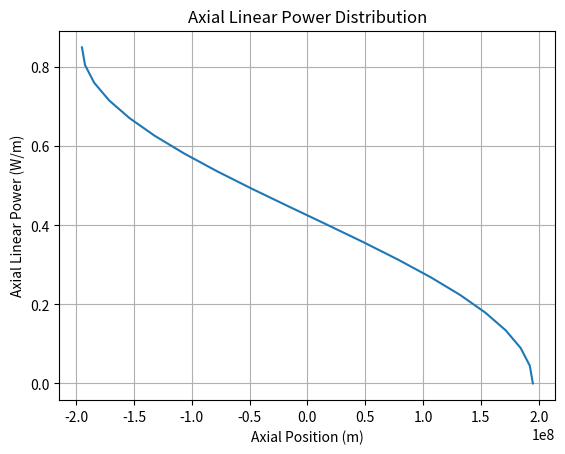
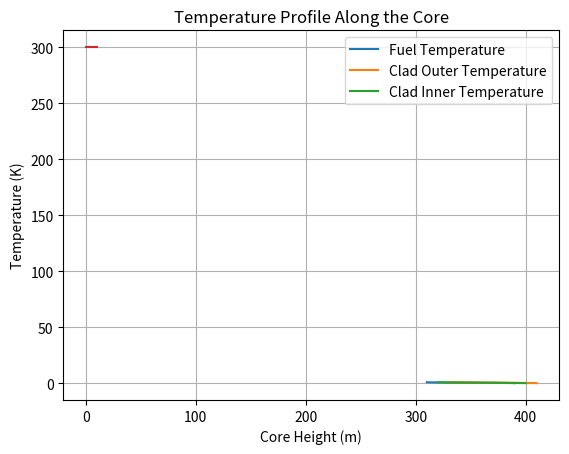

Write Python code to recreate these figures, in order.
import numpy as np
from scipy.integrate import solve_ivp
import matplotlib.pyplot as plt

#Reactor parameter Formulas and calculation
# Constants and initial data
# Estimated values
mass_flow_rate = 25.1147  # kg/s
specific_heat_capacity = 1268  # J/kg·K (specific heat capacity of sodium)
temperature_inlet = 400  # °C (Primary sodium core inlet temperature)
temperature_outlet = 560  # °C (Primary sodium core outlet temperature)
gross_efficiency = 0.44  # (fraction)
auxiliary_power = 10  # MW

# Thermal Power Calculation
thermal_power = mass_flow_rate * specific_heat_capacity * (temperature_outlet - temperature_inlet) / 1e6  # in MW
print(f"Thermal Power (MW): {thermal_power:.2f}")

# Gross Electrical Power Calculation
gross_electrical_power = gross_efficiency * thermal_power
print(f"Gross Electrical Power (MW): {gross_electrical_power:.2f}")

# Net Electrical Power Calculation
net_electrical_power = gross_electrical_power - auxiliary_power
print(f"Net Electrical Power (MW): {net_electrical_power:.2f}")

# Neutron Flux Calculation
macroscopic_fission_cross_section = 0.1  # cm^-1
core_volume = 1e5  # cm^3
average_energy_per_fission = 200e-6  # J

# Neutron flux (n/cm^2.s)
neutron_flux = thermal_power * 1e6 / (macroscopic_fission_cross_section * core_volume * average_energy_per_fission)
print(f"Neutron Flux (n/cm^2.s): {neutron_flux:.2e}")

# Peaking Factor Calculation
axial_peaking_factor = 1.1
radial_peaking_factor = 1.47

# Peaking Factor
peaking_factor = axial_peaking_factor * radial_peaking_factor
print(f"Peaking Factor: {peaking_factor:.2f}")

# Temperatures
print(f"Primary Sodium Core Inlet Temperature (°C): {temperature_inlet:.2f}")
print(f"Primary Sodium Core Outlet Temperature (°C): {temperature_outlet:.2f}")

# Secondary Sodium SG Inlet Temperature
secondary_sodium_sg_inlet_temp = 550  # °C
print(f"Secondary Sodium SG Inlet Temperature (°C): {secondary_sodium_sg_inlet_temp:.2f}")

# Superheated Steam Temperature
superheated_steam_temp = 512  # °C
print(f"Superheated Steam Temperature (°C): {superheated_steam_temp:.2f}")


#End of Reactor Formulas and parameter Calculation

# Constants
PI = np.pi
rho_coolant = 1000  # Coolant density (kg/m^3) - adjust based on coolant type
v_coolant = 5  # Coolant velocity (m/s) - adjust based on operating conditions
q_avg = 1.0e8  # Average linear power density (W/m^3)
kz_max = 1.5  # Example value for axial peaking factor
kr_max = 1.3  # Example value for radial peaking factor
Cp_coolant = 4200  # Specific heat of coolant (J/kg-K)
T_inlet = 350  # Inlet temperature (K)
T_outlet = 550  # Outlet temperature (K)
nodes = 20  # Number of nodes for axial calculations

# Fuel Assembly Class
class FuelAssembly:
    def __init__(self, num_pins, pin_pitch, pin_radius, clad_inner_diameter, clad_outer_diameter, pellet_diameter, sa_length, active_core_length):
        self.num_pins = num_pins
        self.pin_pitch = pin_pitch
        self.pin_radius = pin_radius
        self.clad_inner_diameter = clad_inner_diameter
        self.clad_outer_diameter = clad_outer_diameter
        self.pellet_diameter = pellet_diameter
        self.sa_length = sa_length
        self.active_core_length = active_core_length

    def calculate_flow_area(self):
        flow_area = PI * (self.pin_pitch**2 - self.clad_outer_diameter**2) * self.num_pins / 4
        return flow_area

# Core Class
class Core:
    def __init__(self, num_fuel_sa, fuel_sa):
        self.num_fuel_sa = num_fuel_sa  # Number of fuel subassemblies
        self.fuel_sa = fuel_sa  # Instance of the FuelAssembly class

    def calculate_core_flow_area(self):
        total_flow_area = self.fuel_sa.calculate_flow_area() * self.num_fuel_sa
        return total_flow_area

    def calculate_mass_flow_rate(self):
        core_flow_area = self.calculate_core_flow_area()
        return rho_coolant * v_coolant * core_flow_area

    def calculate_axial_power_distribution(self, z):
        # Cosine shape for power distribution
        return kz_max * np.cos(PI * z / self.fuel_sa.active_core_length)

    def calculate_radial_peaking_factor(self):
        return kr_max

    def calculate_effective_core_height(self):
        # Iterative method to calculate effective core height
        # For simplicity, assume heff = active_core_length / kz_max
        return self.fuel_sa.active_core_length / kz_max

# Initialize parameters from the previous implementation
num_pins = 217
pin_pitch = 7.773e-3  # meters
clad_inner_diameter = 5.65e-3  # meters
clad_outer_diameter = 6.55e-3  # meters
pellet_diameter = 5.42e-3  # meters
sa_length = 4.3  # meters
active_core_length = 0.85  # meters
num_fuel_sa = 54 + 56  # Number of fuel SAs in the inner and outer core

# Create fuel assembly object
fuel_sa = FuelAssembly(num_pins, pin_pitch, pellet_diameter / 2, clad_inner_diameter, clad_outer_diameter, pellet_diameter, sa_length, active_core_length)

# Create core object
core = Core(num_fuel_sa, fuel_sa)

# Calculate total mass flow rate
mass_flow_rate = core.calculate_mass_flow_rate()
print("Total Mass Flow Rate (kg/s):", mass_flow_rate)

# Calculate axial and radial peaking factors
axial_peaking_factor = core.calculate_axial_power_distribution(np.linspace(0, active_core_length, nodes))
radial_peaking_factor = core.calculate_radial_peaking_factor()
print("Radial Peaking Factor (Kr):", radial_peaking_factor)

# Calculate effective height of active core
effective_core_height = core.calculate_effective_core_height()
print("Effective Core Height (m):", effective_core_height)

# Axial linear power distribution
z = np.linspace(0, active_core_length, nodes)
q_prime = q_avg * axial_peaking_factor * radial_peaking_factor

# Plot axial linear power distribution
plt.figure()
plt.plot(q_prime, z)
plt.xlabel('Axial Position (m)')
plt.ylabel('Axial Linear Power (W/m)')
plt.title('Axial Linear Power Distribution')
plt.grid(True)
plt.show()


# Simplified temperature distribution calculations
T_fuel = T_inlet + q_prime * sa_length / (rho_coolant * Cp_coolant * v_coolant)
T_clad_outer = T_fuel + (T_outlet - T_inlet) / 10
T_clad_inner = T_clad_outer - (T_outlet - T_inlet) / 20

# Plot temperature against axial position
plt.figure()
plt.plot(T_fuel, z, label="Fuel Temperature")
plt.plot(T_clad_outer, z, label="Clad Outer Temperature")
plt.plot(T_clad_inner, z, label="Clad Inner Temperature")
plt.ylabel('Axial Position (m)')
plt.xlabel('Temperature (K)')
plt.title('Axial Position vs Temperature')
plt.legend()
plt.grid(True)
plt.show()


#Advancing Parameters

# Define all necessary constants and variables
num_segments = 100
inlet_temperature = 300  # value in Kelvin
initial_velocity_value = 0.1  # value in m/s
rho = 1000  # density in kg/m^3
P = np.linspace(1e5, 1e6, num_segments)  # pressure gradient
mu = 0.001  # dynamic viscosity in Pa.s
F = np.zeros(num_segments)  # external force
cp = 4184  # specific heat capacity in J/(kg.K)
k = 0.6  # thermal conductivity in W/(m.K)
Q = np.zeros(num_segments)  # heat source term
simulation_time = 1000  # simulation time in seconds
core_height = 10  # core height in meters

# Define initial conditions
initial_temperature = np.full((num_segments,), inlet_temperature)
initial_velocity = np.full((num_segments,), initial_velocity_value)
initial_conditions = np.concatenate([initial_velocity, initial_temperature])

# Define the model function
def model(t, y):
    v, T = y[:num_segments], y[num_segments:]
    dvdt = momentum_equation(rho, v, P, mu, F)
    dTdt = energy_equation(rho, cp, T, v, k, Q)
    return np.concatenate([dvdt, dTdt])

# implementations for some functions
def momentum_equation(rho, v, P, mu, F):
    # I am to Implement my actual momentum equation here
    return np.zeros_like(v)  # Placeholder

def energy_equation(rho, cp, T, v, k, Q):
    # Implement actual energy equation here
    return np.zeros_like(T)  # Placeholder

# Solve the system of ODEs
solution = solve_ivp(model, [0, simulation_time], initial_conditions, method='RK45')

# Check if solution was successful
if solution.success:
    # Extract and plot the results
    temperatures = solution.y[num_segments:, :]
    velocities = solution.y[:num_segments, :]
    plt.plot(np.linspace(0, core_height, num_segments), temperatures[:, -1])
    plt.xlabel('Core Height (m)')
    plt.ylabel('Temperature (K)')
    plt.title('Temperature Profile Along the Core')
    plt.show()
else:
    print("Integration failed:", solution.message)